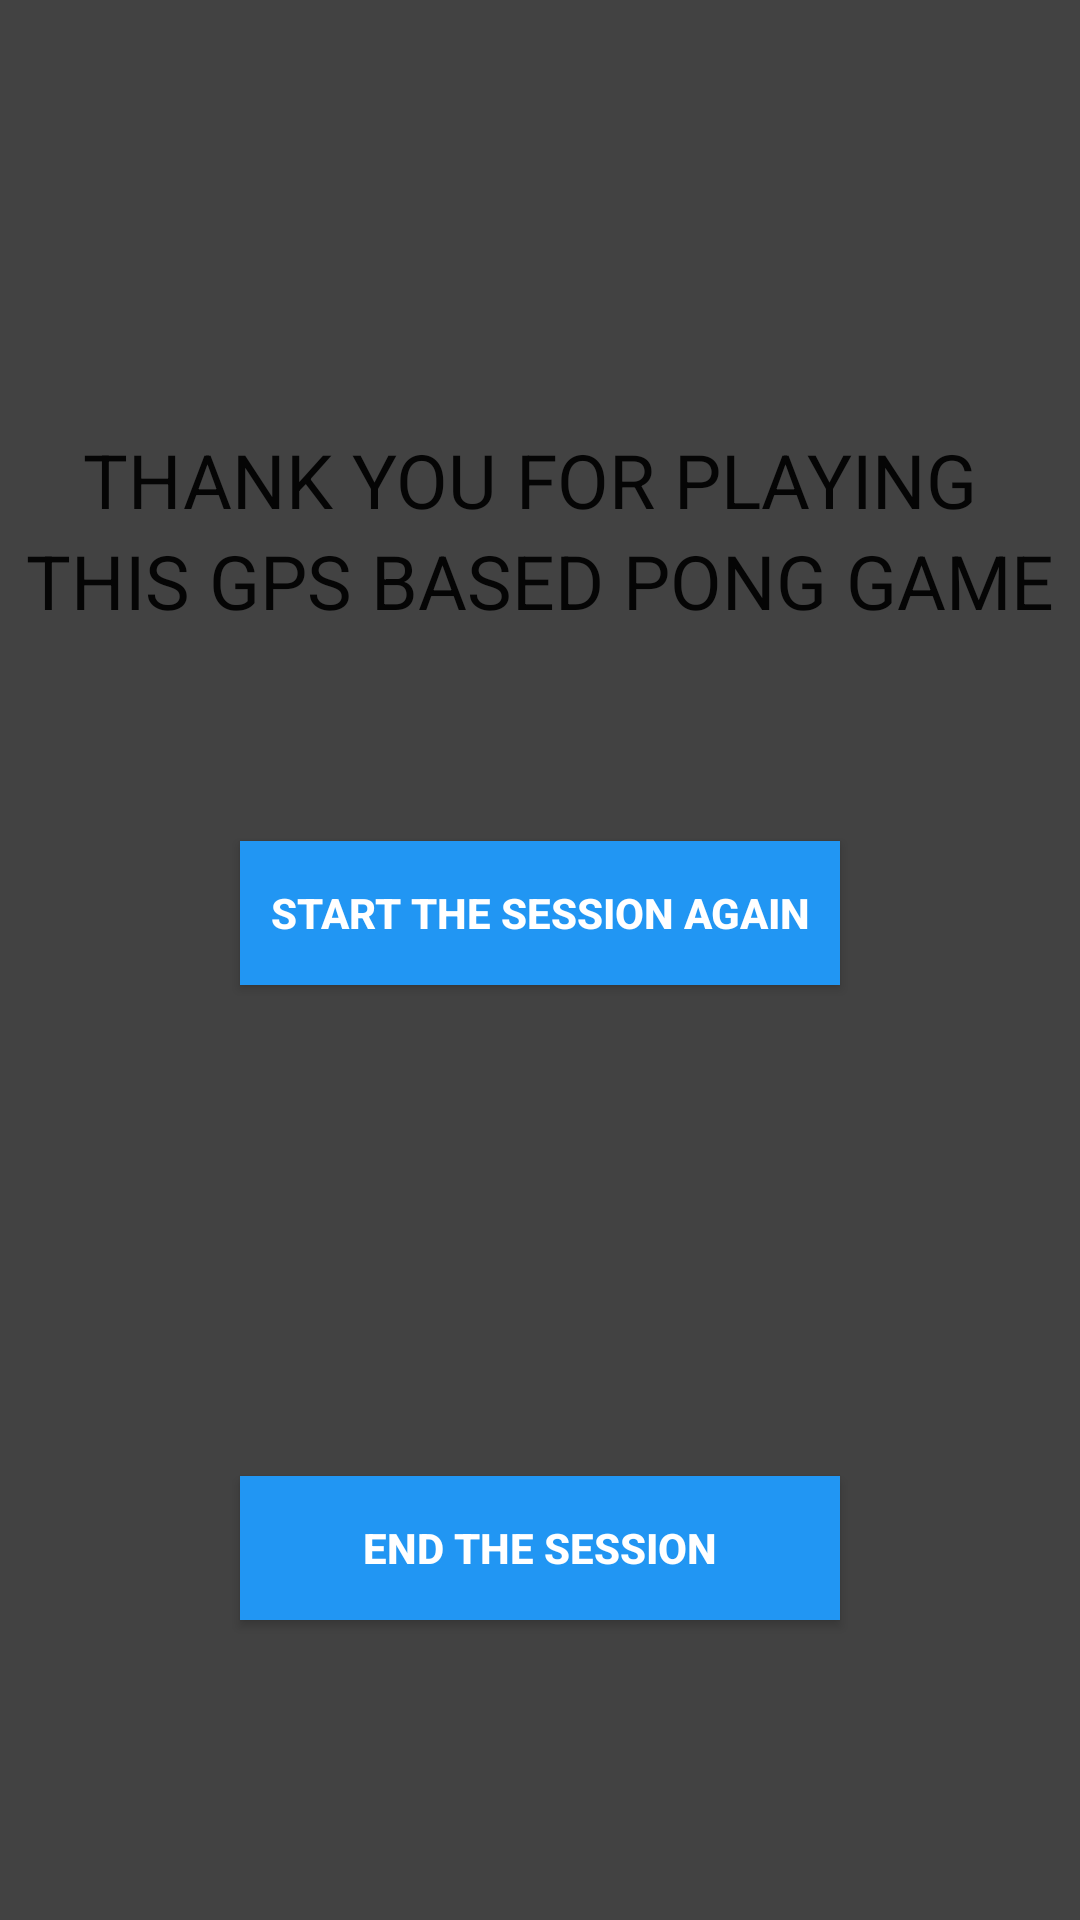

Reconstruct the res/layout file that produces this screen, plus the resources it refers to.
<!-- AndroidManifest.xml: application theme AppTheme -->
<!-- res/layout/activity_seventh.xml -->
<?xml version="1.0" encoding="utf-8"?>
<RelativeLayout xmlns:android="http://schemas.android.com/apk/res/android"
    android:orientation="vertical" android:layout_width="match_parent"
    android:layout_height="match_parent">

    <ImageView
        android:layout_width="fill_parent"
        android:layout_height="fill_parent"
        android:id="@+id/backgroundImage"
        android:layout_alignParentStart="true"
        android:src="@drawable/bg1"
        android:layout_alignParentEnd="true"
        android:scaleType="centerCrop"
        android:background="@color/background_floating_material_dark" />

    <TextView
        android:layout_width="wrap_content"
        android:layout_height="wrap_content"
        android:textAppearance="?android:attr/textAppearanceLarge"
        android:text="THANK YOU FOR PLAYING "
        android:id="@+id/thankyouText"
        android:layout_marginTop="143dp"
        android:layout_alignParentTop="true"
        android:layout_centerHorizontal="true"
        android:textColor="#ff050505"
        android:textSize="25dp" />

    <TextView
        android:layout_width="wrap_content"
        android:layout_height="wrap_content"
        android:textAppearance="?android:attr/textAppearanceLarge"
        android:text="THIS GPS BASED PONG GAME"
        android:id="@+id/thankyouText2"
        android:layout_below="@+id/thankyouText"
        android:layout_centerHorizontal="true"
        android:textColor="#ff050505"
        android:textSize="25dp" />

    <Button
        android:layout_width="200dp"
        android:layout_height="wrap_content"
        android:text="START THE SESSION AGAIN"
        android:id="@+id/startAgainButton"
        android:layout_below="@+id/thankyouText2"
        android:layout_centerHorizontal="true"
        android:layout_marginTop="70dp"
        android:layout_alignParentEnd="false"
        android:paddingLeft="4dp"
        android:paddingRight="4dp"
        android:theme="@style/Widget.AppCompat.Button.Borderless.Colored"
        android:textStyle="bold"
        android:background="#2196f3"
        android:textColor="@android:color/white"
        android:onClick="restartSession" />

    <Button
        android:layout_width="200dp"
        android:layout_height="wrap_content"
        android:text="END THE SESSION"
        android:id="@+id/endSessionButton"
        android:paddingLeft="4dp"
        android:paddingRight="4dp"
        android:theme="@style/Widget.AppCompat.Button.Borderless.Colored"
        android:textStyle="bold"
        android:background="#2196f3"
        android:textColor="@android:color/white"
        android:onClick="existSession"
        android:layout_alignParentBottom="true"
        android:layout_centerHorizontal="true"
        android:layout_marginBottom="100dp" />
</RelativeLayout>
<!-- resources referenced by this layout -->
<resources>
  <style name="AppTheme" parent="Theme.AppCompat.Light.DarkActionBar">
          
  
      </style>
</resources>
